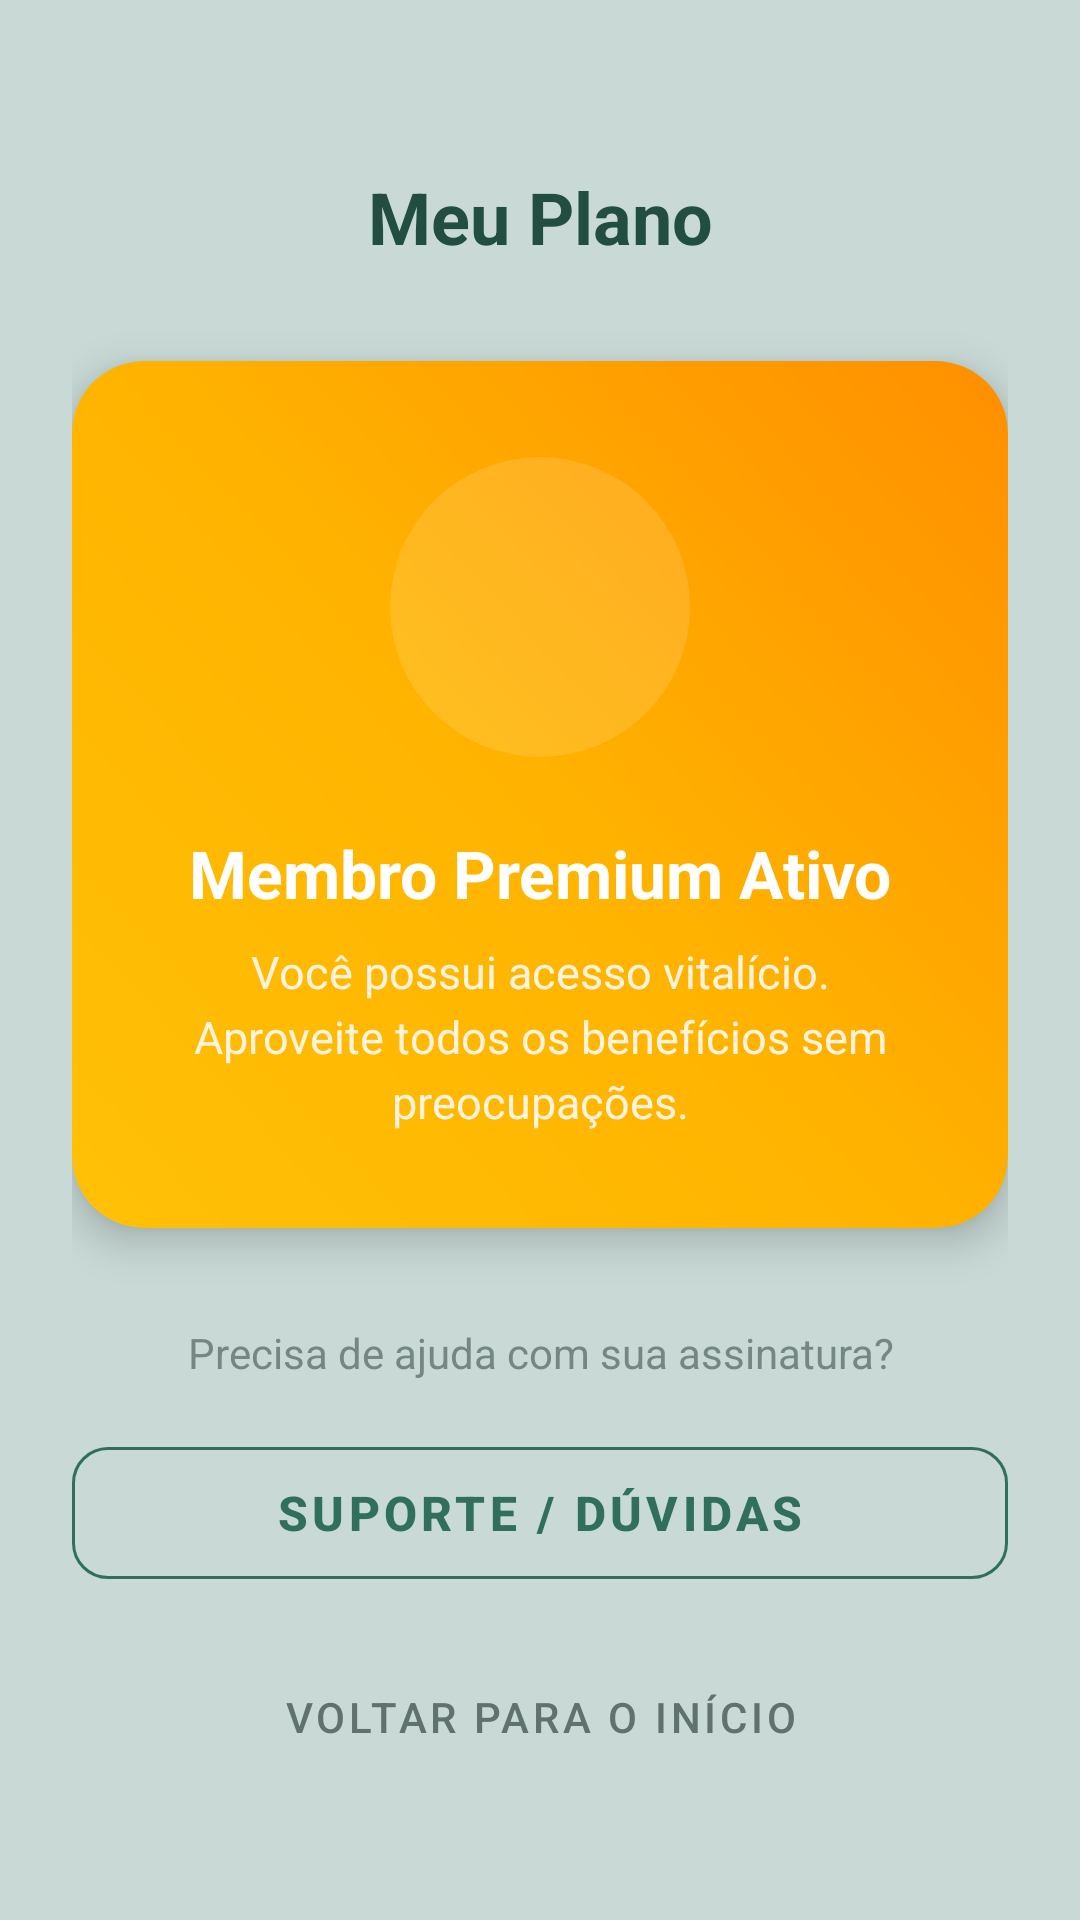

Layout XML and referenced resources for this Android screen:
<!-- AndroidManifest.xml: application theme Theme.AppReceitasCha -->
<!-- res/layout/fragment_manage_plan.xml -->
<?xml version="1.0" encoding="utf-8"?>
<androidx.core.widget.NestedScrollView xmlns:android="http://schemas.android.com/apk/res/android"
    xmlns:app="http://schemas.android.com/apk/res-auto"
    xmlns:tools="http://schemas.android.com/tools"
    android:layout_width="match_parent"
    android:layout_height="match_parent"
    android:fillViewport="true">

    <androidx.constraintlayout.widget.ConstraintLayout
        android:id="@+id/managePlanRoot"
        android:layout_width="match_parent"
        android:layout_height="wrap_content"
        android:background="@color/app_background"
        android:paddingHorizontal="@dimen/managePlans_content_paddingHorizontal"
        android:paddingVertical="24dp">

        <TextView
            android:id="@+id/tvScreenTitle"
            android:layout_width="wrap_content"
            android:layout_height="wrap_content"
            android:layout_marginTop="@dimen/plans_tvScreenTitle_marginTop"
            android:text="@string/manage_plan_screen_title"
            android:textAppearance="?attr/textAppearanceHeadline5"
            android:textColor="@color/manage_plan_title"
            android:textStyle="bold"
            app:layout_constraintEnd_toEndOf="parent"
            app:layout_constraintStart_toStartOf="parent"
            app:layout_constraintTop_toTopOf="parent"
            tools:text="Meu Plano" />

        <com.google.android.material.card.MaterialCardView
            android:id="@+id/cardMember"
            android:layout_width="match_parent"
            android:layout_height="wrap_content"
            android:layout_marginTop="32dp"
            app:cardBackgroundColor="@android:color/transparent"
            app:cardCornerRadius="24dp"
            app:cardElevation="8dp"
            app:layout_constraintTop_toBottomOf="@id/tvScreenTitle">

            <androidx.constraintlayout.widget.ConstraintLayout
                android:layout_width="match_parent"
                android:layout_height="wrap_content"
                android:background="@drawable/bg_premium_card_gradient"
                android:padding="32dp">

                <View
                    android:id="@+id/bgCircle"
                    android:layout_width="100dp"
                    android:layout_height="100dp"
                    android:background="@drawable/bg_circle_icon_category"
                    android:backgroundTint="@color/premium_overlay_circle"
                    app:layout_constraintEnd_toEndOf="parent"
                    app:layout_constraintStart_toStartOf="parent"
                    app:layout_constraintTop_toTopOf="parent" />

                <ImageView
                    android:id="@+id/iconCrown"
                    android:layout_width="64dp"
                    android:layout_height="64dp"
                    android:contentDescription="@null"
                    android:src="@drawable/ic_star_premium_24"
                    app:layout_constraintBottom_toBottomOf="@id/bgCircle"
                    app:layout_constraintEnd_toEndOf="@id/bgCircle"
                    app:layout_constraintStart_toStartOf="@id/bgCircle"
                    app:layout_constraintTop_toTopOf="@id/bgCircle"
                    app:tint="@color/premium_icon_tint" />

                <TextView
                    android:id="@+id/tvStatusTitle"
                    android:layout_width="wrap_content"
                    android:layout_height="wrap_content"
                    android:layout_marginTop="24dp"
                    android:text="@string/manage_status_active"
                    android:textAlignment="center"
                    android:textColor="@color/text_on_premium_primary"
                    android:textSize="22sp"
                    android:textStyle="bold"
                    app:layout_constraintEnd_toEndOf="parent"
                    app:layout_constraintStart_toStartOf="parent"
                    app:layout_constraintTop_toBottomOf="@id/bgCircle" />

                <TextView
                    android:id="@+id/tvStatusDesc"
                    android:layout_width="0dp"
                    android:layout_height="wrap_content"
                    android:layout_marginTop="8dp"
                    android:gravity="center"
                    android:lineSpacingExtra="4sp"
                    android:text="@string/manage_status_desc"
                    android:textAlignment="center"
                    android:textColor="@color/text_on_premium_secondary"
                    android:textSize="15sp"
                    app:layout_constraintEnd_toEndOf="parent"
                    app:layout_constraintStart_toStartOf="parent"
                    app:layout_constraintTop_toBottomOf="@id/tvStatusTitle" />

            </androidx.constraintlayout.widget.ConstraintLayout>
        </com.google.android.material.card.MaterialCardView>

        
        <TextView
            android:id="@+id/tvSupportHint"
            android:layout_width="0dp"
            android:layout_height="wrap_content"
            android:layout_marginTop="32dp"
            android:alpha="0.8"
            android:gravity="center"
            android:text="@string/manage_helps"
            android:textColor="@color/manage_plan_hint"
            android:textSize="14sp"
            app:layout_constraintEnd_toEndOf="parent"
            app:layout_constraintStart_toStartOf="parent"
            app:layout_constraintTop_toBottomOf="@id/cardMember" />

        
        <com.google.android.material.button.MaterialButton
            android:id="@+id/btnSupport"
            style="@style/Widget.MaterialComponents.Button.OutlinedButton"
            android:layout_width="match_parent"
            android:layout_height="56dp"
            android:layout_marginTop="16dp"
            android:text="@string/manage_btn_support"
            android:textColor="@color/color_primary_base"
            android:textSize="16sp"
            android:textStyle="bold"
            app:cornerRadius="12dp"
            app:layout_constraintTop_toBottomOf="@id/tvSupportHint"
            app:strokeColor="@color/color_primary_base"
            app:strokeWidth="1dp" />

        
        <com.google.android.material.button.MaterialButton
            android:id="@+id/btnBack"
            style="@style/Widget.MaterialComponents.Button.TextButton"
            android:layout_width="wrap_content"
            android:layout_height="wrap_content"
            android:layout_marginTop="16dp"
            android:layout_marginBottom="24dp"
            android:text="@string/manage_btn_back"
            android:textColor="@color/manage_plan_hint"
            app:layout_constraintBottom_toBottomOf="parent"
            app:layout_constraintEnd_toEndOf="parent"
            app:layout_constraintStart_toStartOf="parent"
            app:layout_constraintTop_toBottomOf="@id/btnSupport" />

    </androidx.constraintlayout.widget.ConstraintLayout>

</androidx.core.widget.NestedScrollView>
<!-- resources referenced by this layout -->
<resources>
  <color name="app_background">#C9DAD6</color>
  <color name="color_primary_base">#2F6F5B</color>
  <color name="manage_plan_hint">@color/text_secondary</color>
  <color name="manage_plan_title">@color/color_primary_dark</color>
  <color name="premium_icon_tint">#FFFFFF</color>
  <color name="premium_overlay_circle">#20FFFFFF</color>
  <color name="text_on_premium_primary">#FFFFFF</color>
  <color name="text_on_premium_secondary">#FFF3E0</color>
  <dimen name="managePlans_content_paddingHorizontal">24dp</dimen>
  <dimen name="plans_tvScreenTitle_marginTop">32dp</dimen>
  <!-- drawable bg_circle_icon_category (drawable) -->
  <?xml version="1.0" encoding="utf-8"?>
  <shape xmlns:android="http://schemas.android.com/apk/res/android"
      android:shape="oval">
      <solid android:color="@color/category_icon_background" />
  </shape>
  <!-- drawable bg_premium_card_gradient (drawable) -->
  <?xml version="1.0" encoding="utf-8"?>
  <shape xmlns:android="http://schemas.android.com/apk/res/android"
      android:shape="rectangle">
  
      <gradient
          android:angle="45"
          android:centerColor="@color/premium_gradient_center"
          android:endColor="@color/premium_gradient_end"
          android:startColor="@color/premium_gradient_start"
          android:type="linear" />
  
      <corners android:radius="24dp" />
  
  </shape>
  <string name="manage_btn_back">Voltar para o Início</string>
  <string name="manage_btn_support">Suporte / Dúvidas</string>
  <string name="manage_helps">Precisa de ajuda com sua assinatura?</string>
  <string name="manage_plan_screen_title">Meu Plano</string>
  <string name="manage_status_active">Membro Premium Ativo</string>
  <string name="manage_status_desc">Você possui acesso vitalício. Aproveite todos os benefícios sem preocupações.</string>
  <color name="text_secondary">#5F726C</color>
  <color name="color_primary_dark">#214E40</color>
  <color name="category_icon_background">#EAF2EF</color>
  <color name="premium_gradient_center">#FFB300</color>
  <color name="premium_gradient_end">#FF8F00</color>
  <color name="premium_gradient_start">#FFC107</color>
  <color name="colorPrimary">@color/color_primary_base</color>
  <color name="colorPrimaryVariant">@color/color_primary_dark</color>
  <color name="colorOnPrimary">@color/color_on_primary_base</color>
  <color name="colorSecondary">@color/color_primary_light</color>
  <color name="colorOnSecondary">@color/color_on_primary_base</color>
  <color name="colorBackground">@color/app_background</color>
  <color name="colorOnBackground">@color/text_primary</color>
  <color name="colorSurface">@color/surface_card_background</color>
  <color name="colorOnSurface">@color/text_primary</color>
  <color name="colorError">@color/text_error</color>
  <color name="colorOnError">@color/color_on_primary_base</color>
  <color name="color_on_primary_base">#FFFFFF</color>
  <color name="color_primary_light">#4C8C74</color>
  <color name="text_primary">#133026</color>
  <color name="surface_card_background">#F9FBFA</color>
  <color name="text_error">#B3261E</color>
</resources>
